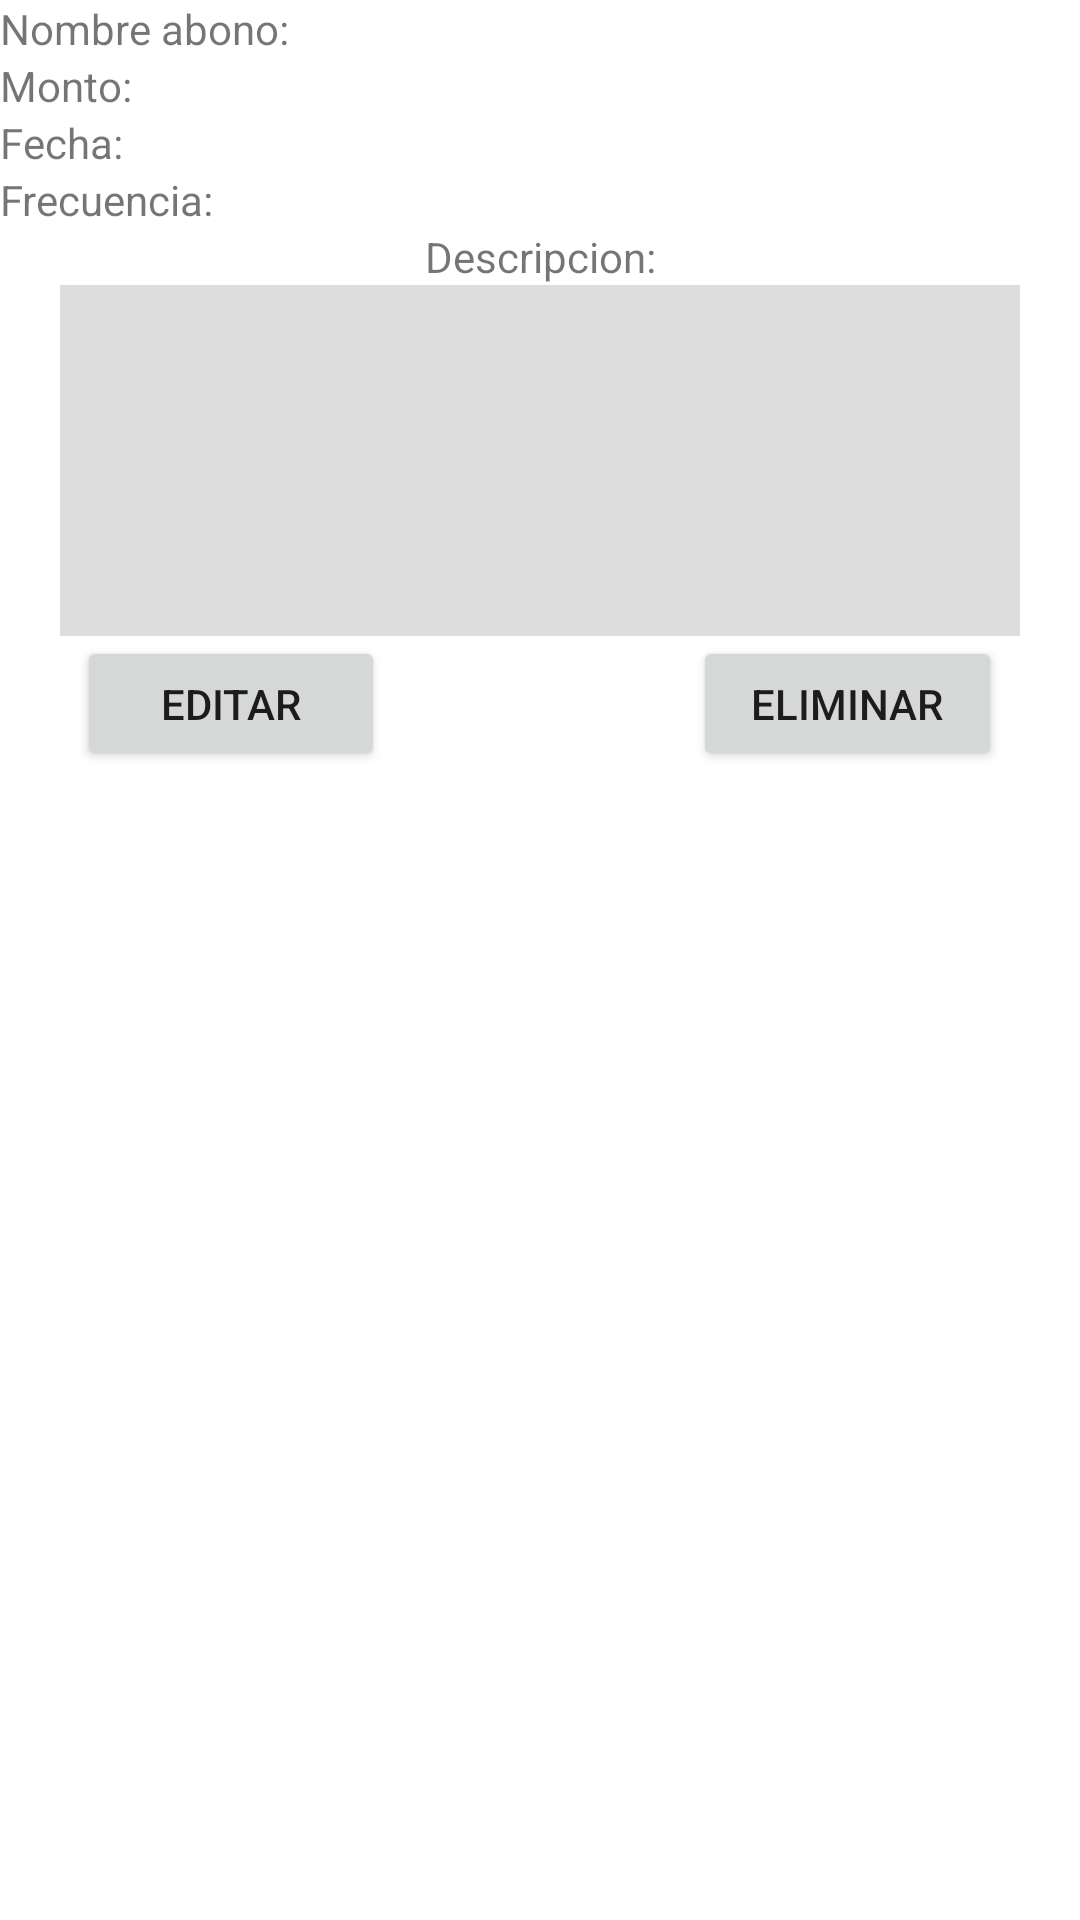

Reconstruct the res/layout file that produces this screen, plus the resources it refers to.
<!-- AndroidManifest.xml: application theme Theme.ProyectoMammon -->
<!-- res/layout/dialog_abono.xml -->
<?xml version="1.0" encoding="utf-8"?>
<LinearLayout xmlns:android="http://schemas.android.com/apk/res/android"
    android:orientation="vertical"
    android:layout_width="match_parent"
    android:layout_height="wrap_content">

    <LinearLayout
        android:layout_width="match_parent"
        android:layout_height="wrap_content"
        android:orientation="horizontal">
        <TextView
            android:id="@+id/TVnombreAbono"
            android:layout_width="0px"
            android:layout_height="wrap_content"
            android:layout_weight="3"
            android:text="Nombre abono:" />
        <TextView
            android:id="@+id/TVlistaNombreAbono"
            android:layout_width="0px"
            android:layout_height="wrap_content"
            android:layout_weight="7"
            android:textColor="@color/black"/>
    </LinearLayout>
    <LinearLayout
        android:layout_width="match_parent"
        android:layout_height="wrap_content"
        android:orientation="horizontal">
        <TextView
            android:id="@+id/TVmonto"
            android:layout_width="0px"
            android:layout_height="wrap_content"
            android:layout_weight="3"
            android:text="Monto:" />
        <TextView
            android:id="@+id/TVlistamonto"
            android:layout_width="0px"
            android:layout_height="wrap_content"
            android:layout_weight="7"
            android:textColor="@color/black"/>
    </LinearLayout>
    <LinearLayout
        android:layout_width="match_parent"
        android:layout_height="wrap_content"
        android:orientation="horizontal">
        <TextView
            android:id="@+id/TVfecha"
            android:layout_width="0px"
            android:layout_height="wrap_content"
            android:layout_weight="3"
            android:text="Fecha:" />
        <TextView
            android:id="@+id/TVlistaFecha"
            android:layout_width="0px"
            android:layout_height="wrap_content"
            android:layout_weight="7"
            android:textColor="@color/black"/>
    </LinearLayout>
    <LinearLayout
        android:layout_width="match_parent"
        android:layout_height="wrap_content"
        android:orientation="horizontal">
        <TextView
            android:id="@+id/TVfrecuencia"
            android:layout_width="0px"
            android:layout_height="wrap_content"
            android:layout_weight="3"
            android:text="Frecuencia:"/>
        <TextView
            android:id="@+id/TVlistaFrecuencia"
            android:layout_width="0px"
            android:layout_height="wrap_content"
            android:layout_weight="7"
            android:textColor="@color/black"/>
    </LinearLayout>
    <LinearLayout
        android:layout_width="match_parent"
        android:layout_height="wrap_content"
        android:orientation="vertical"
        android:layout_marginHorizontal="20dp">
        <TextView
            android:id="@+id/TVdescripcion"
            android:layout_width="match_parent"
            android:layout_height="wrap_content"
            android:textAlignment="center"
            android:text="Descripcion:"/>
        <TextView
            android:id="@+id/TVlistaDescripcion"
            android:layout_width="match_parent"
            android:layout_height="wrap_content"
            android:textColor="@color/black"
            android:inputType="none"
            android:lines="7"
            android:background="#DDDDDD"/>
    </LinearLayout>
    <LinearLayout
        android:layout_width="match_parent"
        android:layout_height="wrap_content"
        android:orientation="horizontal">
        <Space
            android:layout_width="0px"
            android:layout_height="1px"
            android:layout_weight="1"/>
        <Button
            android:id="@+id/btnEditar_cuenta"
            android:layout_width="0px"
            android:layout_height="45dp"
            android:layout_weight="4"
            android:text="Editar"/>
        <Space
            android:layout_width="0px"
            android:layout_height="1px"
            android:layout_weight="4"/>
        <Button
            android:id="@+id/btnBorrar_cuenta"
            android:layout_width="0px"
            android:layout_height="45dp"
            android:layout_weight="4"
            android:text="Eliminar"/>
        <Space
            android:layout_width="0px"
            android:layout_height="1px"
            android:layout_weight="1"/>
    </LinearLayout>

</LinearLayout>
<!-- resources referenced by this layout -->
<resources>
  <color name="black">#000000</color>
  <style name="Theme.ProyectoMammon" parent="Theme.MaterialComponents.DayNight.NoActionBar">
          
          <item name="colorPrimary">@color/purple_500</item>
          <item name="colorPrimaryVariant">@color/purple_700</item>
          <item name="colorOnPrimary">@color/white</item>
          
          <item name="colorSecondary">@color/teal_200</item>
          <item name="colorSecondaryVariant">@color/teal_700</item>
          <item name="colorOnSecondary">@color/black</item>
          
          <item name="android:statusBarColor">?attr/colorPrimaryVariant</item>
          
      </style>
  <color name="purple_500">#FF6200EE</color>
  <color name="purple_700">#FF3700B3</color>
  <color name="white">#FFFFFFFF</color>
  <color name="teal_200">#FF03DAC5</color>
  <color name="teal_700">#FF018786</color>
</resources>
